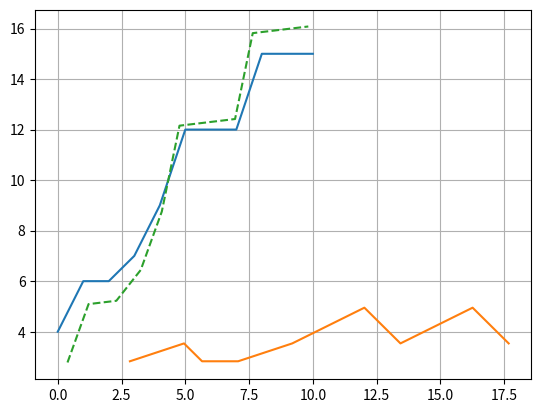

Here is the Python script that generated this plot:
import numpy as np
import matplotlib.pyplot as plt

base_set = np.array([[0.0, 0.0, 0.0], [1.0, 1.0, 0.0], [2.0, 2.0, 0.0], [3.0, 3.0, 0.0], [4.0, 4.0, 0.0], [5.0, 5.0, 0.0], [6.0, 6.0, 0.0], [7.0, 7.0, 0.0], [8.0, 8.0, 0.0], [9.0, 9.0, 0.0], [10.0, 10.0, 0.0]], np.float32)

angle = 45
theta = angle * np.pi / 180.
rot_matrix = np.array([
                       [np.cos(theta), -np.sin(theta), 0], 
                       [np.sin(theta),  np.cos(theta), 0],
                       [0            ,  0            , 1]
                      ])

for point in base_set:
    point[1] += np.random.randint(4, high=8)

rotated_set = np.dot(base_set, rot_matrix)

def closest_point(point, scene_points):
  min_distance = np.inf
  closest_point = [0.0, 0.0, 0.0]
  for scene_point in scene_points:
      distance = np.sqrt(np.square(np.sum(point - scene_point)))
      if min_distance > distance:
          min_distance = distance
          closest_point = scene_point
  assert np.isinf(min_distance) == False
  return closest_point

# TODO
# def plot_closest_points(base_set, rotated_set, closest_points):
  # for index in range(base_set.shape[0]):
  #   plt.plot([rotated_set[index, 0], base_set[wIndex, 0]],
  #            [rotated_set[index, 1], base_set[wIndex, 1]],
  #            linestyle=":")

def l2_norm(x):
    x = np.sqrt(np.sum(np.square(x)))

def compute_mse(set):
  set = np.sum(set, axis=0)  
  return np.dot(np.transpose(set), set)

def find_rts(scene_points, model_points):

    # Find centroids of two point sets
    scene_centroid = np.mean(base_set, axis=0)
    model_centroid = np.mean(rotated_set, axis=0)
    # Compute point coords relative to their centroids
    scene_prime_points = scene_points - scene_centroid
    model_prime_points = model_points - model_centroid
    # Compute optimal quternion
    Sx = scene_prime_points[:, 0]
    Sy = scene_prime_points[:, 1]
    Sz = scene_prime_points[:, 2]
    Mx = model_prime_points[:, 0]
    My = model_prime_points[:, 1]
    Mz = model_prime_points[:, 2]
    sum_xx = np.sum(Mx * Sx)
    sum_xy = np.sum(Mx * Sy)
    sum_xz = np.sum(Mx * Sz)
    sum_yx = np.sum(My * Sx)
    sum_yy = np.sum(My * Sy)
    sum_yz = np.sum(My * Sz)
    sum_zx = np.sum(Mz * Sx)
    sum_zy = np.sum(Mz * Sy)
    sum_zz = np.sum(Mz * Sz)

    N = np.array(
    [
     [ sum_xx + sum_yy + sum_zz, sum_yz - sum_zy         , -sum_xz + sum_zx         , sum_xy - sum_yz         ],
     [-sum_zy + sum_yz         , sum_xx - sum_zz - sum_yy,  sum_xy + sum_yx         , sum_xz + sum_zx         ],
     [ sum_zx - sum_xz         , sum_yx + sum_xy         ,  sum_yy - sum_zz - sum_xx, sum_yz + sum_zy         ],
     [-sum_yz + sum_xy         , sum_zx + sum_xz         ,  sum_zy + sum_yz         , sum_zz - sum_yy - sum_xx]
    ])

    ei_values, ei_vector = np.linalg.eig(N)

    quat = ei_vector[:, 0]

    q = np.array(
    [
     [quat[0], -quat[1], -quat[2], -quat[3]],
     [quat[1],  quat[0], -quat[3],  quat[2]],
     [quat[2],  quat[3],  quat[0], -quat[1]],
     [quat[3], -quat[2],  quat[1],  quat[0]]
    ])

    q_bar = np.array(
    [
     [quat[0],  quat[1], -quat[2], -quat[3]],
     [quat[1],  quat[0],  quat[3], -quat[2]],
     [quat[2], -quat[3],  quat[0],  quat[1]],
     [quat[3],  quat[2], -quat[1],  quat[0]]
    ])

    rotation = np.dot(np.transpose(q_bar), q)[1:4, 1:4]
    '''
               Σ||y'||^2 
    Scale => ( ––––––––– ) ^ -1
               Σ||p'||^2
    '''
    sum_sp = np.sum(np.dot(np.transpose(scene_prime_points), scene_prime_points))
    sum_mp = np.sum(np.dot(np.transpose(model_prime_points), model_prime_points))

    scale = np.sqrt(sum_sp / sum_mp)
    print("Scale: ", scale)

    translation = scene_centroid - scale * np.matmul(rotation, model_centroid) 

    print(scene_centroid, model_centroid, scene_centroid - model_centroid, translation)

    return rotation, scale, translation


def icp_loop(scene_points, model_points):

  closest_points = []

  for model_point in model_points:
    # Find closest point in scene_points
    closest_points.append(closest_point(model_point, scene_points))

  rotation, scale, translation = find_rts(closest_points, model_points)

  new_model_points = scale * np.transpose(np.matmul(rotation, np.transpose(model_points)))

  for point in new_model_points:
    point += translation

  loss = compute_mse(closest_points - new_model_points)

  print("Loss: ", loss, compute_mse(scene_points - scene_points))

  return new_model_points

def icp(scene_points, model_points):
  for i in range(1):
    model_points = icp_loop(scene_points, model_points)

  return model_points

new_rotated_set = icp(base_set, rotated_set)

plt.plot(base_set[:, 0], base_set[:, 1])
plt.plot(rotated_set[:, 0], rotated_set[:, 1])
plt.plot(new_rotated_set[:, 0], new_rotated_set[:, 1], linestyle='dashed')
# plt.plot(base_centroid[0], base_centroid[1], 'bo')
# plt.plot(rotated_centroid[0], rotated_centroid[1], 'bo')
plt.grid(True)
plt.show()